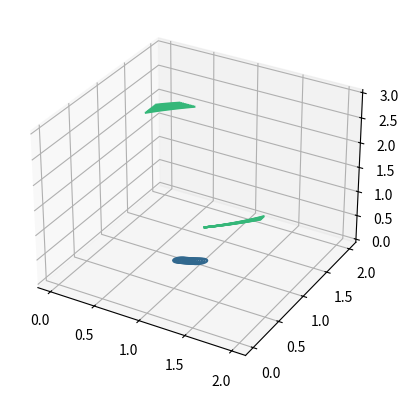

Write the Python code that produced this figure.
from matplotlib import pyplot as plt
from matplotlib import style
from matplotlib import cm
from mpl_toolkits.mplot3d import axes3d

import numpy as np
import pandas as pd


A = np.zeros(200)
B = np.zeros(200)
C = np.zeros(200)

Vbn = np.linspace(0,2,200)
Vcn = np.linspace(0,2,200)
Van = np.linspace(0.9,1.1,100)

X,Y = np.meshgrid(Vbn,Vcn)

a = np.zeros(200)

phA = np.zeros(200)
phB = np.linspace(-120,-120,200)
phC = np.linspace(110,130,20)

##col=('blue','magenta','red','yellow','green')

K = 0.02

i = 0
ax=plt.figure().add_subplot(projection='3d')
for i in range(10):

    A[i] = (2*(np.cos(np.deg2rad((phA[i]-phB[i])+120))-K**2*np.cos(np.deg2rad((phA[i]-phB[i])-120))))/(1-K**2)
    B[i] = (2*(np.cos(np.deg2rad((phC[i]-phA[i])+120))-K**2*np.cos(np.deg2rad((phC[i]-phA[i])-120))))/(1-K**2)
    C[i] = (2*(np.cos(np.deg2rad((phB[i]-phC[i])+120))-K**2*np.cos(np.deg2rad((phB[i]-phC[i])-120))))/(1-K**2)
    
    y = X**2 + Y**2 + A[i]*X + B[i]*Y + C[i]*X*Y +1# + 0.1*i
    ##a[i] = X**2 + Y**2 + A[i]*X + B[i]*Y + C[i]*X*Y + 1
    Z = 1

    
    ax.contour(X,Y,y,Z)##,colors=col[i])
    
    i = i + 1


plt.show()

##
##plt.title('This should be one?')
##plt.xlim(0.5,1.6)
##plt.ylim(0.5,1.6)#0.9,1.1)
##plt.show()
##
##fig, bx = plt.subplots(subplot_kw={"projection": "3d"})
##bx.plot_surface(X,Y,a,rstride=50,cstride=50)
##plt.title('Loci')
##bx.set_xlabel('Vbn')
##bx.set_ylabel('Vcn')              ##'Complex Argument (degrees)')
##bx.set_zlabel('Angle')
####bx.set_xlim((0.8,0.85))
####bx.set_ylim((0.9,1.05))            
####bx.set_zlim((0.9,1.05))
##plt.show()
